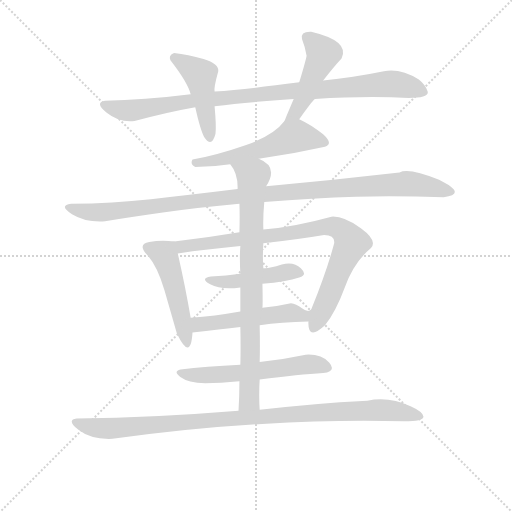
t = 0.00 s
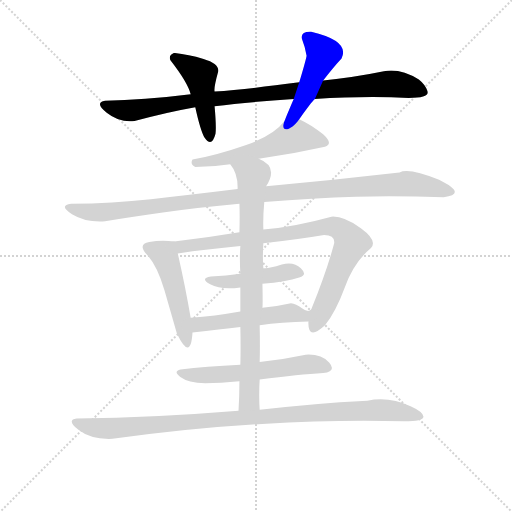
t = 1.95 s
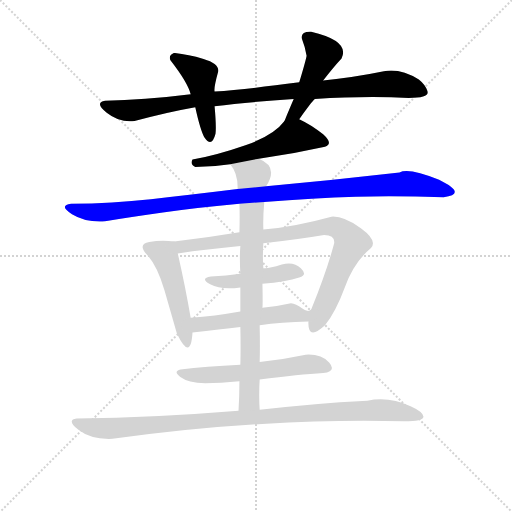
t = 3.89 s
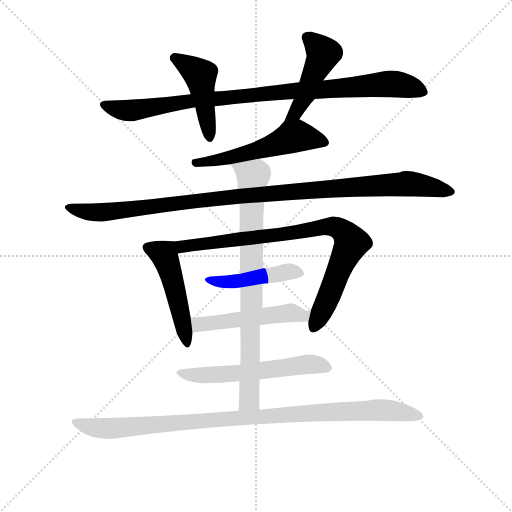
t = 5.84 s
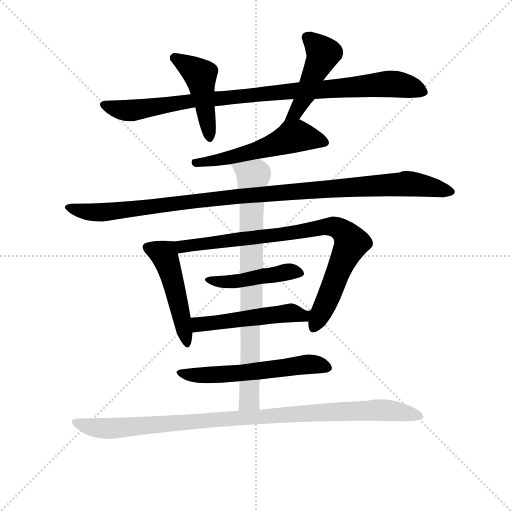
t = 7.79 s
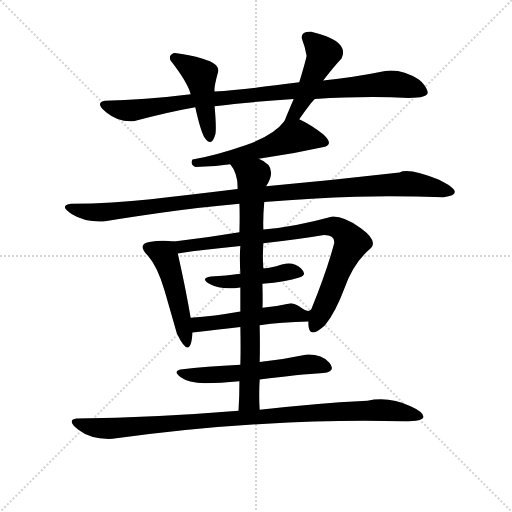
t = 9.73 s

The animated SVG that drew these frames (rendered in a browser with its animation timeline set to each time). Animation: 12 CSS @keyframes rules; one cycle of 9.73 s.

<svg version="1.1" viewBox="0 0 1024 1024" xmlns="http://www.w3.org/2000/svg">
  <g stroke="lightgray" stroke-dasharray="1,1" stroke-width="1" transform="scale(4, 4)">
    <line x1="0" y1="0" x2="256" y2="256"></line>
    <line x1="256" y1="0" x2="0" y2="256"></line>
    <line x1="128" y1="0" x2="128" y2="256"></line>
    <line x1="0" y1="128" x2="256" y2="128"></line>
  </g>
<g transform="scale(0.92, -0.92) translate(60, -900)">
   <style type="text/css">
    @keyframes keyframes0 {
      from {
       stroke: blue;
       stroke-dashoffset: 950;
       stroke-width: 128;
       }
       76% {
       animation-timing-function: step-end;
       stroke: blue;
       stroke-dashoffset: 0;
       stroke-width: 128;
       }
       to {
       stroke: black;
       stroke-width: 1024;
       }
       }
       #make-me-a-hanzi-animation-0 {
         animation: keyframes0 1.023112s both;
         animation-delay: 0.000000s;
         animation-timing-function: linear;
       }
    @keyframes keyframes1 {
      from {
       stroke: blue;
       stroke-dashoffset: 458;
       stroke-width: 128;
       }
       60% {
       animation-timing-function: step-end;
       stroke: blue;
       stroke-dashoffset: 0;
       stroke-width: 128;
       }
       to {
       stroke: black;
       stroke-width: 1024;
       }
       }
       #make-me-a-hanzi-animation-1 {
         animation: keyframes1 0.622721s both;
         animation-delay: 1.023112s;
         animation-timing-function: linear;
       }
    @keyframes keyframes2 {
      from {
       stroke: blue;
       stroke-dashoffset: 471;
       stroke-width: 128;
       }
       61% {
       animation-timing-function: step-end;
       stroke: blue;
       stroke-dashoffset: 0;
       stroke-width: 128;
       }
       to {
       stroke: black;
       stroke-width: 1024;
       }
       }
       #make-me-a-hanzi-animation-2 {
         animation: keyframes2 0.633301s both;
         animation-delay: 1.645833s;
         animation-timing-function: linear;
       }
    @keyframes keyframes3 {
      from {
       stroke: blue;
       stroke-dashoffset: 540;
       stroke-width: 128;
       }
       64% {
       animation-timing-function: step-end;
       stroke: blue;
       stroke-dashoffset: 0;
       stroke-width: 128;
       }
       to {
       stroke: black;
       stroke-width: 1024;
       }
       }
       #make-me-a-hanzi-animation-3 {
         animation: keyframes3 0.689453s both;
         animation-delay: 2.279134s;
         animation-timing-function: linear;
       }
    @keyframes keyframes4 {
      from {
       stroke: blue;
       stroke-dashoffset: 1085;
       stroke-width: 128;
       }
       78% {
       animation-timing-function: step-end;
       stroke: blue;
       stroke-dashoffset: 0;
       stroke-width: 128;
       }
       to {
       stroke: black;
       stroke-width: 1024;
       }
       }
       #make-me-a-hanzi-animation-4 {
         animation: keyframes4 1.132975s both;
         animation-delay: 2.968587s;
         animation-timing-function: linear;
       }
    @keyframes keyframes5 {
      from {
       stroke: blue;
       stroke-dashoffset: 478;
       stroke-width: 128;
       }
       61% {
       animation-timing-function: step-end;
       stroke: blue;
       stroke-dashoffset: 0;
       stroke-width: 128;
       }
       to {
       stroke: black;
       stroke-width: 1024;
       }
       }
       #make-me-a-hanzi-animation-5 {
         animation: keyframes5 0.638997s both;
         animation-delay: 4.101562s;
         animation-timing-function: linear;
       }
    @keyframes keyframes6 {
      from {
       stroke: blue;
       stroke-dashoffset: 850;
       stroke-width: 128;
       }
       73% {
       animation-timing-function: step-end;
       stroke: blue;
       stroke-dashoffset: 0;
       stroke-width: 128;
       }
       to {
       stroke: black;
       stroke-width: 1024;
       }
       }
       #make-me-a-hanzi-animation-6 {
         animation: keyframes6 0.941732s both;
         animation-delay: 4.740560s;
         animation-timing-function: linear;
       }
    @keyframes keyframes7 {
      from {
       stroke: blue;
       stroke-dashoffset: 455;
       stroke-width: 128;
       }
       60% {
       animation-timing-function: step-end;
       stroke: blue;
       stroke-dashoffset: 0;
       stroke-width: 128;
       }
       to {
       stroke: black;
       stroke-width: 1024;
       }
       }
       #make-me-a-hanzi-animation-7 {
         animation: keyframes7 0.620280s both;
         animation-delay: 5.682292s;
         animation-timing-function: linear;
       }
    @keyframes keyframes8 {
      from {
       stroke: blue;
       stroke-dashoffset: 515;
       stroke-width: 128;
       }
       63% {
       animation-timing-function: step-end;
       stroke: blue;
       stroke-dashoffset: 0;
       stroke-width: 128;
       }
       to {
       stroke: black;
       stroke-width: 1024;
       }
       }
       #make-me-a-hanzi-animation-8 {
         animation: keyframes8 0.669108s both;
         animation-delay: 6.302572s;
         animation-timing-function: linear;
       }
    @keyframes keyframes9 {
      from {
       stroke: blue;
       stroke-dashoffset: 575;
       stroke-width: 128;
       }
       65% {
       animation-timing-function: step-end;
       stroke: blue;
       stroke-dashoffset: 0;
       stroke-width: 128;
       }
       to {
       stroke: black;
       stroke-width: 1024;
       }
       }
       #make-me-a-hanzi-animation-9 {
         animation: keyframes9 0.717936s both;
         animation-delay: 6.971680s;
         animation-timing-function: linear;
       }
    @keyframes keyframes10 {
      from {
       stroke: blue;
       stroke-dashoffset: 813;
       stroke-width: 128;
       }
       73% {
       animation-timing-function: step-end;
       stroke: blue;
       stroke-dashoffset: 0;
       stroke-width: 128;
       }
       to {
       stroke: black;
       stroke-width: 1024;
       }
       }
       #make-me-a-hanzi-animation-10 {
         animation: keyframes10 0.911621s both;
         animation-delay: 7.689616s;
         animation-timing-function: linear;
       }
    @keyframes keyframes11 {
      from {
       stroke: blue;
       stroke-dashoffset: 1005;
       stroke-width: 128;
       }
       77% {
       animation-timing-function: step-end;
       stroke: blue;
       stroke-dashoffset: 0;
       stroke-width: 128;
       }
       to {
       stroke: black;
       stroke-width: 1024;
       }
       }
       #make-me-a-hanzi-animation-11 {
         animation: keyframes11 1.067871s both;
         animation-delay: 8.601237s;
         animation-timing-function: linear;
       }
</style>
<path d="M 624.5 685.0 Q 739.5 692.0 828.5 687.0 Q 874.5 687.0 869.5 701.5 Q 864.5 716.0 850.5 727.0 Q 810.5 752.0 774.5 745.0 Q 711.5 732.0 642.5 725.0 L 590.5 721.0 Q 477.5 706.0 406.5 701.0 L 354.5 695.0 Q 250.5 682.0 168.5 681.0 Q 144.5 677.0 172.0 655.0 Q 199.5 633.0 232.5 637.0 Q 302.5 656.0 364.5 667.0 L 406.5 669.0 Q 478.5 678.0 578.5 685.0 L 624.5 685.0 Z" fill="lightgray"></path> 
<path d="M 406.5 701.0 Q 404.5 709.0 414.5 745.0 Q 416.5 762.0 382.5 772.0 Q 348.5 782.0 318.5 785.0 Q 305.5 780.0 310.5 769.0 Q 348.5 720.0 354.5 695.0 L 364.5 667.0 Q 375.5 617.0 384.5 601.0 Q 400.5 578.0 408.5 609.0 Q 410.5 625.0 406.5 669.0 L 406.5 701.0 Z" fill="lightgray"></path> 
<path d="M 590.5 641.0 Q 616.5 678.0 624.5 685.0 L 642.5 725.0 Q 665.5 755.0 682.5 773.0 Q 701.5 811.0 616.5 831.0 Q 592.5 832.0 596.5 815.0 Q 602.5 800.0 606.5 779.0 Q 605.5 771.0 590.5 721.0 L 578.5 685.0 Q 560.5 643.0 558.5 637.0 C 547.5 609.0 573.5 616.0 590.5 641.0 Z" fill="lightgray"></path> 
<path d="M 364.5 537.0 Q 402.5 537.0 440.5 543.0 L 502.5 555.0 Q 575.5 565.0 646.5 581.0 Q 665.5 587.0 642.5 608.0 Q 618.5 628.0 590.5 641.0 C 570.5 651.0 570.5 651.0 558.5 637.0 Q 535.5 606.0 473.5 584.0 Q 410.5 562.0 358.5 553.0 Q 352.5 543.0 364.5 537.0 Z" fill="lightgray"></path> 
<path d="M 456.5 489.0 Q 350.5 476.0 268.0 467.0 Q 185.5 458.0 94.5 457.0 Q 66.5 453.0 96.5 434.5 Q 126.5 416.0 168.5 419.0 Q 216.5 427.0 294.0 438.0 Q 371.5 449.0 460.5 457.0 L 514.5 461.0 Q 621.5 470.0 713.5 472.5 Q 805.5 475.0 904.5 471.0 Q 957.5 478.0 894.5 509.0 Q 828.5 536.0 808.5 525.0 Q 660.5 508.0 518.5 495.0 L 456.5 489.0 Z" fill="lightgray"></path> 
<path d="M 318.5 375.0 Q 291.5 379.0 264.5 374.0 Q 236.5 369.0 262.5 343.0 Q 282.5 320.0 297.5 269.0 Q 312.5 217.0 324.5 175.0 Q 354.5 113.0 358.5 177.0 L 354.5 209.0 Q 343.5 274.0 326.5 349.0 C 320.5 375.0 320.5 375.0 318.5 375.0 Z" fill="lightgray"></path> 
<path d="M 460.5 395.0 Q 389.5 383.0 318.5 375.0 C 288.5 372.0 296.5 345.0 326.5 349.0 Q 389.5 358.0 462.5 365.0 L 512.5 371.0 Q 591.5 380.0 644.5 389.0 Q 668.5 389.0 666.5 371.0 Q 650.5 311.0 616.5 227.0 L 610.5 201.0 Q 608.5 158.0 646.5 193.0 Q 669.5 221.0 689.5 275.0 Q 708.5 329.0 746.5 361.0 Q 761.5 377.0 724.5 404.0 Q 686.5 431.0 660.5 429.0 Q 580.5 407.0 512.5 401.0 L 460.5 395.0 Z" fill="lightgray"></path> 
<path d="M 462.5 305.0 Q 431.5 300.0 398.5 299.0 Q 373.5 295.0 397.0 282.0 Q 420.5 269.0 462.5 275.0 L 510.5 283.0 Q 562.5 288.0 590.5 297.0 Q 609.5 302.0 594.0 317.0 Q 578.5 332.0 552.5 325.0 Q 521.5 315.0 512.5 317.0 L 462.5 305.0 Z" fill="lightgray"></path> 
<path d="M 358.5 177.0 Q 419.5 184.0 462.5 189.0 L 504.5 193.0 Q 551.5 200.0 610.5 201.0 C 640.5 202.0 644.5 237.0 616.5 227.0 Q 609.5 220.0 596.5 230.0 Q 583.5 240.0 572.5 241.0 Q 541.5 234.0 510.5 231.0 L 462.5 223.0 Q 405.5 213.0 354.5 209.0 C 324.5 207.0 328.5 174.0 358.5 177.0 Z" fill="lightgray"></path> 
<path d="M 462.5 107.0 Q 386.5 103.0 332.5 97.0 Q 315.5 93.0 332.0 80.5 Q 348.5 68.0 386.5 67.0 Q 418.5 67.0 460.5 71.0 L 504.5 75.0 Q 591.5 86.0 642.5 89.0 Q 672.5 93.0 655.5 112.0 Q 638.5 131.0 604.5 129.0 Q 557.5 119.0 504.5 113.0 L 462.5 107.0 Z" fill="lightgray"></path> 
<path d="M 440.5 543.0 Q 457.5 523.0 456.5 489.0 L 460.5 457.0 Q 461.5 433.0 460.5 395.0 L 462.5 365.0 Q 460.5 341.0 462.5 305.0 L 462.5 275.0 Q 462.5 243.0 462.5 223.0 L 462.5 189.0 Q 463.5 143.0 462.5 107.0 L 460.5 71.0 Q 460.5 39.0 458.5 7.0 C 456.5 -23.0 505.5 -21.0 504.5 9.0 Q 502.5 40.0 504.5 75.0 L 504.5 113.0 Q 505.5 145.0 504.5 193.0 L 510.5 231.0 Q 511.5 240.0 510.5 283.0 L 512.5 317.0 Q 510.5 339.0 512.5 371.0 L 512.5 401.0 Q 511.5 429.0 514.5 461.0 L 518.5 495.0 Q 546.5 538.0 502.5 555.0 C 476.5 569.0 424.5 568.0 440.5 543.0 Z" fill="lightgray"></path> 
<path d="M 458.5 7.0 Q 276.5 -8.0 106.5 -10.0 Q 83.5 -13.0 110.5 -34.5 Q 137.5 -56.0 184.5 -54.0 Q 346.5 -31.0 510.0 -21.5 Q 673.5 -12.0 818.5 -16.0 Q 861.5 -16.0 860.5 -5.5 Q 859.5 5.0 832.5 17.0 Q 785.5 39.0 738.5 29.0 Q 618.5 23.0 504.5 9.0 L 458.5 7.0 Z" fill="lightgray"></path> 
      <clipPath id="make-me-a-hanzi-clip-0">
      <path d="M 624.5 685.0 Q 739.5 692.0 828.5 687.0 Q 874.5 687.0 869.5 701.5 Q 864.5 716.0 850.5 727.0 Q 810.5 752.0 774.5 745.0 Q 711.5 732.0 642.5 725.0 L 590.5 721.0 Q 477.5 706.0 406.5 701.0 L 354.5 695.0 Q 250.5 682.0 168.5 681.0 Q 144.5 677.0 172.0 655.0 Q 199.5 633.0 232.5 637.0 Q 302.5 656.0 364.5 667.0 L 406.5 669.0 Q 478.5 678.0 578.5 685.0 L 624.5 685.0 Z" fill="lightgray"></path>
      </clipPath>
      <path clip-path="url(#make-me-a-hanzi-clip-0)" d="M 169.5 668.0 L 223.5 659.0 L 362.5 682.0 L 784.5 718.0 L 817.5 715.0 L 856.5 701.0 " fill="none" id="make-me-a-hanzi-animation-0" stroke-dasharray="822 1644" stroke-linecap="round"></path>

      <clipPath id="make-me-a-hanzi-clip-1">
      <path d="M 406.5 701.0 Q 404.5 709.0 414.5 745.0 Q 416.5 762.0 382.5 772.0 Q 348.5 782.0 318.5 785.0 Q 305.5 780.0 310.5 769.0 Q 348.5 720.0 354.5 695.0 L 364.5 667.0 Q 375.5 617.0 384.5 601.0 Q 400.5 578.0 408.5 609.0 Q 410.5 625.0 406.5 669.0 L 406.5 701.0 Z" fill="lightgray"></path>
      </clipPath>
      <path clip-path="url(#make-me-a-hanzi-clip-1)" d="M 319.5 774.0 L 375.5 737.0 L 396.5 604.0 " fill="none" id="make-me-a-hanzi-animation-1" stroke-dasharray="330 660" stroke-linecap="round"></path>

      <clipPath id="make-me-a-hanzi-clip-2">
      <path d="M 590.5 641.0 Q 616.5 678.0 624.5 685.0 L 642.5 725.0 Q 665.5 755.0 682.5 773.0 Q 701.5 811.0 616.5 831.0 Q 592.5 832.0 596.5 815.0 Q 602.5 800.0 606.5 779.0 Q 605.5 771.0 590.5 721.0 L 578.5 685.0 Q 560.5 643.0 558.5 637.0 C 547.5 609.0 573.5 616.0 590.5 641.0 Z" fill="lightgray"></path>
      </clipPath>
      <path clip-path="url(#make-me-a-hanzi-clip-2)" d="M 610.5 818.0 L 639.5 790.0 L 642.5 780.0 L 583.5 656.0 L 563.5 638.0 " fill="none" id="make-me-a-hanzi-animation-2" stroke-dasharray="343 686" stroke-linecap="round"></path>

      <clipPath id="make-me-a-hanzi-clip-3">
      <path d="M 364.5 537.0 Q 402.5 537.0 440.5 543.0 L 502.5 555.0 Q 575.5 565.0 646.5 581.0 Q 665.5 587.0 642.5 608.0 Q 618.5 628.0 590.5 641.0 C 570.5 651.0 570.5 651.0 558.5 637.0 Q 535.5 606.0 473.5 584.0 Q 410.5 562.0 358.5 553.0 Q 352.5 543.0 364.5 537.0 Z" fill="lightgray"></path>
      </clipPath>
      <path clip-path="url(#make-me-a-hanzi-clip-3)" d="M 641.5 594.0 L 584.5 604.0 L 476.5 566.0 L 366.5 547.0 " fill="none" id="make-me-a-hanzi-animation-3" stroke-dasharray="412 824" stroke-linecap="round"></path>

      <clipPath id="make-me-a-hanzi-clip-4">
      <path d="M 456.5 489.0 Q 350.5 476.0 268.0 467.0 Q 185.5 458.0 94.5 457.0 Q 66.5 453.0 96.5 434.5 Q 126.5 416.0 168.5 419.0 Q 216.5 427.0 294.0 438.0 Q 371.5 449.0 460.5 457.0 L 514.5 461.0 Q 621.5 470.0 713.5 472.5 Q 805.5 475.0 904.5 471.0 Q 957.5 478.0 894.5 509.0 Q 828.5 536.0 808.5 525.0 Q 660.5 508.0 518.5 495.0 L 456.5 489.0 Z" fill="lightgray"></path>
      </clipPath>
      <path clip-path="url(#make-me-a-hanzi-clip-4)" d="M 92.5 445.0 L 159.5 438.0 L 449.5 473.0 L 820.5 501.0 L 903.5 491.0 L 913.5 482.0 " fill="none" id="make-me-a-hanzi-animation-4" stroke-dasharray="957 1914" stroke-linecap="round"></path>

      <clipPath id="make-me-a-hanzi-clip-5">
      <path d="M 318.5 375.0 Q 291.5 379.0 264.5 374.0 Q 236.5 369.0 262.5 343.0 Q 282.5 320.0 297.5 269.0 Q 312.5 217.0 324.5 175.0 Q 354.5 113.0 358.5 177.0 L 354.5 209.0 Q 343.5 274.0 326.5 349.0 C 320.5 375.0 320.5 375.0 318.5 375.0 Z" fill="lightgray"></path>
      </clipPath>
      <path clip-path="url(#make-me-a-hanzi-clip-5)" d="M 264.5 358.0 L 285.5 353.0 L 301.5 335.0 L 346.5 164.0 " fill="none" id="make-me-a-hanzi-animation-5" stroke-dasharray="350 700" stroke-linecap="round"></path>

      <clipPath id="make-me-a-hanzi-clip-6">
      <path d="M 460.5 395.0 Q 389.5 383.0 318.5 375.0 C 288.5 372.0 296.5 345.0 326.5 349.0 Q 389.5 358.0 462.5 365.0 L 512.5 371.0 Q 591.5 380.0 644.5 389.0 Q 668.5 389.0 666.5 371.0 Q 650.5 311.0 616.5 227.0 L 610.5 201.0 Q 608.5 158.0 646.5 193.0 Q 669.5 221.0 689.5 275.0 Q 708.5 329.0 746.5 361.0 Q 761.5 377.0 724.5 404.0 Q 686.5 431.0 660.5 429.0 Q 580.5 407.0 512.5 401.0 L 460.5 395.0 Z" fill="lightgray"></path>
      </clipPath>
      <path clip-path="url(#make-me-a-hanzi-clip-6)" d="M 327.5 371.0 L 335.5 364.0 L 346.5 365.0 L 568.5 392.0 L 640.5 407.0 L 680.5 401.0 L 704.5 371.0 L 622.5 193.0 " fill="none" id="make-me-a-hanzi-animation-6" stroke-dasharray="722 1444" stroke-linecap="round"></path>

      <clipPath id="make-me-a-hanzi-clip-7">
      <path d="M 462.5 305.0 Q 431.5 300.0 398.5 299.0 Q 373.5 295.0 397.0 282.0 Q 420.5 269.0 462.5 275.0 L 510.5 283.0 Q 562.5 288.0 590.5 297.0 Q 609.5 302.0 594.0 317.0 Q 578.5 332.0 552.5 325.0 Q 521.5 315.0 512.5 317.0 L 462.5 305.0 Z" fill="lightgray"></path>
      </clipPath>
      <path clip-path="url(#make-me-a-hanzi-clip-7)" d="M 394.5 291.0 L 453.5 288.0 L 559.5 308.0 L 591.5 307.0 " fill="none" id="make-me-a-hanzi-animation-7" stroke-dasharray="327 654" stroke-linecap="round"></path>

      <clipPath id="make-me-a-hanzi-clip-8">
      <path d="M 358.5 177.0 Q 419.5 184.0 462.5 189.0 L 504.5 193.0 Q 551.5 200.0 610.5 201.0 C 640.5 202.0 644.5 237.0 616.5 227.0 Q 609.5 220.0 596.5 230.0 Q 583.5 240.0 572.5 241.0 Q 541.5 234.0 510.5 231.0 L 462.5 223.0 Q 405.5 213.0 354.5 209.0 C 324.5 207.0 328.5 174.0 358.5 177.0 Z" fill="lightgray"></path>
      </clipPath>
      <path clip-path="url(#make-me-a-hanzi-clip-8)" d="M 362.5 205.0 L 370.5 195.0 L 382.5 195.0 L 568.5 220.0 L 596.5 215.0 L 613.5 221.0 " fill="none" id="make-me-a-hanzi-animation-8" stroke-dasharray="387 774" stroke-linecap="round"></path>

      <clipPath id="make-me-a-hanzi-clip-9">
      <path d="M 462.5 107.0 Q 386.5 103.0 332.5 97.0 Q 315.5 93.0 332.0 80.5 Q 348.5 68.0 386.5 67.0 Q 418.5 67.0 460.5 71.0 L 504.5 75.0 Q 591.5 86.0 642.5 89.0 Q 672.5 93.0 655.5 112.0 Q 638.5 131.0 604.5 129.0 Q 557.5 119.0 504.5 113.0 L 462.5 107.0 Z" fill="lightgray"></path>
      </clipPath>
      <path clip-path="url(#make-me-a-hanzi-clip-9)" d="M 331.5 89.0 L 363.5 84.0 L 466.5 89.0 L 601.5 108.0 L 648.5 101.0 " fill="none" id="make-me-a-hanzi-animation-9" stroke-dasharray="447 894" stroke-linecap="round"></path>

      <clipPath id="make-me-a-hanzi-clip-10">
      <path d="M 440.5 543.0 Q 457.5 523.0 456.5 489.0 L 460.5 457.0 Q 461.5 433.0 460.5 395.0 L 462.5 365.0 Q 460.5 341.0 462.5 305.0 L 462.5 275.0 Q 462.5 243.0 462.5 223.0 L 462.5 189.0 Q 463.5 143.0 462.5 107.0 L 460.5 71.0 Q 460.5 39.0 458.5 7.0 C 456.5 -23.0 505.5 -21.0 504.5 9.0 Q 502.5 40.0 504.5 75.0 L 504.5 113.0 Q 505.5 145.0 504.5 193.0 L 510.5 231.0 Q 511.5 240.0 510.5 283.0 L 512.5 317.0 Q 510.5 339.0 512.5 371.0 L 512.5 401.0 Q 511.5 429.0 514.5 461.0 L 518.5 495.0 Q 546.5 538.0 502.5 555.0 C 476.5 569.0 424.5 568.0 440.5 543.0 Z" fill="lightgray"></path>
      </clipPath>
      <path clip-path="url(#make-me-a-hanzi-clip-10)" d="M 448.5 541.0 L 489.5 516.0 L 482.5 55.0 L 480.5 28.0 L 465.5 13.0 " fill="none" id="make-me-a-hanzi-animation-10" stroke-dasharray="685 1370" stroke-linecap="round"></path>

      <clipPath id="make-me-a-hanzi-clip-11">
      <path d="M 458.5 7.0 Q 276.5 -8.0 106.5 -10.0 Q 83.5 -13.0 110.5 -34.5 Q 137.5 -56.0 184.5 -54.0 Q 346.5 -31.0 510.0 -21.5 Q 673.5 -12.0 818.5 -16.0 Q 861.5 -16.0 860.5 -5.5 Q 859.5 5.0 832.5 17.0 Q 785.5 39.0 738.5 29.0 Q 618.5 23.0 504.5 9.0 L 458.5 7.0 Z" fill="lightgray"></path>
      </clipPath>
      <path clip-path="url(#make-me-a-hanzi-clip-11)" d="M 107.5 -22.0 L 189.5 -31.0 L 544.5 -2.0 L 762.5 9.0 L 853.5 -5.0 " fill="none" id="make-me-a-hanzi-animation-11" stroke-dasharray="877 1754" stroke-linecap="round"></path>

</g>
</svg>
